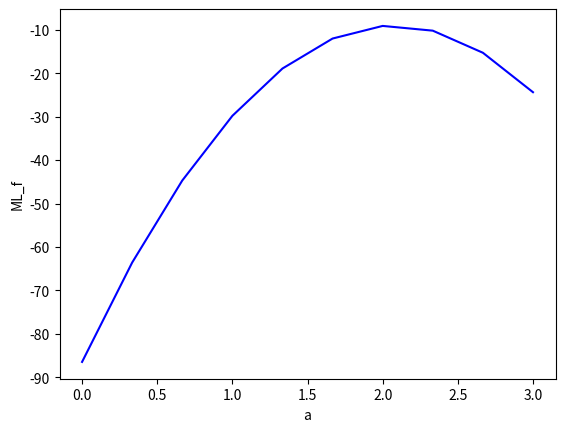
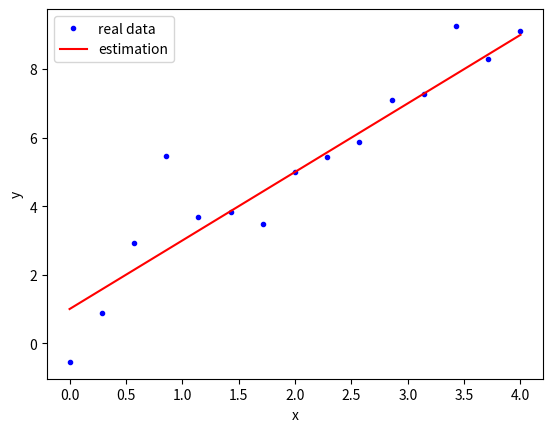

Write the Python code that produced these figures, in order.
import numpy as np
import math
from matplotlib import pyplot as plt

x=np.linspace(0,4,15)
sigma=1
error = np.random.normal(0,sigma,len(x))
y = 1 + 2*x + error


gauss = lambda x, m : 1/(2*math.pi)**0.5*math.exp(-(x-m)**2/2)
a = np.linspace(0,3,10)
hood = []
for i in range(len(a)):
    a_h = a[i]
    hood_f=0
    for j in range(len(x)):
        x_data=x[j]
        m = 1+a_h*x_data
        hood_f+=math.log10(gauss(y[j],m))
    hood.append(hood_f)
    
    
max_a = a[hood.index(max(hood))]


y_h=1+max_a*x


plt.figure(1)
plt.plot(a,hood,'b-')
plt.xlabel('a')
plt.ylabel('ML_f')



plt.figure(2)
plt.plot(x, y, 'b.', label='real data')
plt.plot(x, y_h, 'r-', label='estimation')
plt.xlabel('x')
plt.ylabel('y')
plt.legend()


